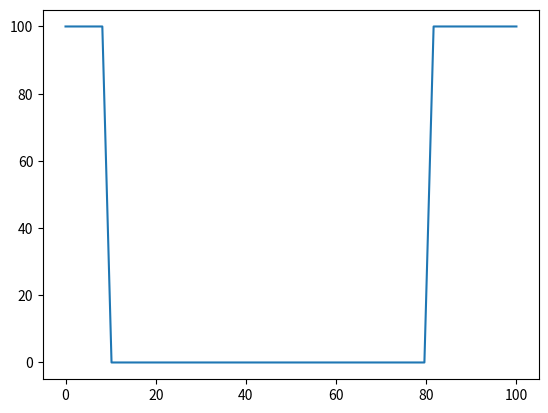

This figure's Python source: (Note: this script raises an exception after producing the figure.)
## Bibliotecas Usadas
import numpy as np
from scipy import integrate
from scipy.integrate import odeint
import matplotlib.pyplot as plt

## Variáveis usadas nessa simulação

t_inicio = 0 # em Segundos
t_fim = 100 # em Segundos

Capacidade_Ah = 100
Capacidade_As = Capacidade_Ah*3600

iBase = 100
r0 = 700*0.000001 # em Ohms
r1 = 0.5*0.001 # em Ohms
c1 = 15000 # em Farads

# Função que retorna o estado de carga da bateria em relação ao tempo decorrido e ao comportamento da corrente
# Parte do pressuposto que o estado de carga começa em 1 (100%)
def stateofcharge(vet_it, t):
    return 1 - ((integrate.cumtrapz(vet_it(t), t, initial=0.0)) / Capacidade_As)

# Função que retorna a OCV, dependendo do SoC atual.
# Função linear, retornando 10 quando SoC = 0%, e 12 quando SoC = 100%
def OCV(state):
    return 10 + (12-10)*(state)

# Definição do comportamento da corrente -> ou 0 ou iBase 
def it(t):
    if t > t_inicio + (t_fim-t_inicio)*0.1 and t < t_inicio + (t_fim-t_inicio)*0.8:
        return 0*iBase
    return 1*iBase

# Funçao auxiliar para resolução da EDO do calculo da IR1
# Retorna a derivada de IR1 em relação ao tempo
def mod_ir1(ir1, t, r1, c1, it):
    val = 1/(r1*c1)
    dir1dt =  val*it(t) - val*ir1
    return dir1dt




# Criação do vetor tempo e os valores de it(t)
t = np.linspace(t_inicio, t_fim)
vect_it = np.vectorize(it)
plt.plot(t, vect_it(t))
plt.show()



# Criação do vetor de SoC
SoC = stateofcharge(vect_it, t)
plt.plot(t, SoC)
plt.show()
plt.plot(t, OCV(SoC))
plt.show()


# Resolução da EDO, para encontrar os valores de IR1 ao longo do tempo
ir1 = odeint(mod_ir1, 0, t, args=(r1, c1, it))
ir1 = ir1.flatten()
plt.plot(t, ir1)
plt.show()



# Criação do vetor de v(t), baseado na corrente, estado de carga, e componentes internos do sistema
vt = OCV(SoC) - (ir1*r1 + r0*vect_it(t))
plt.plot(t, vt)
plt.show()

